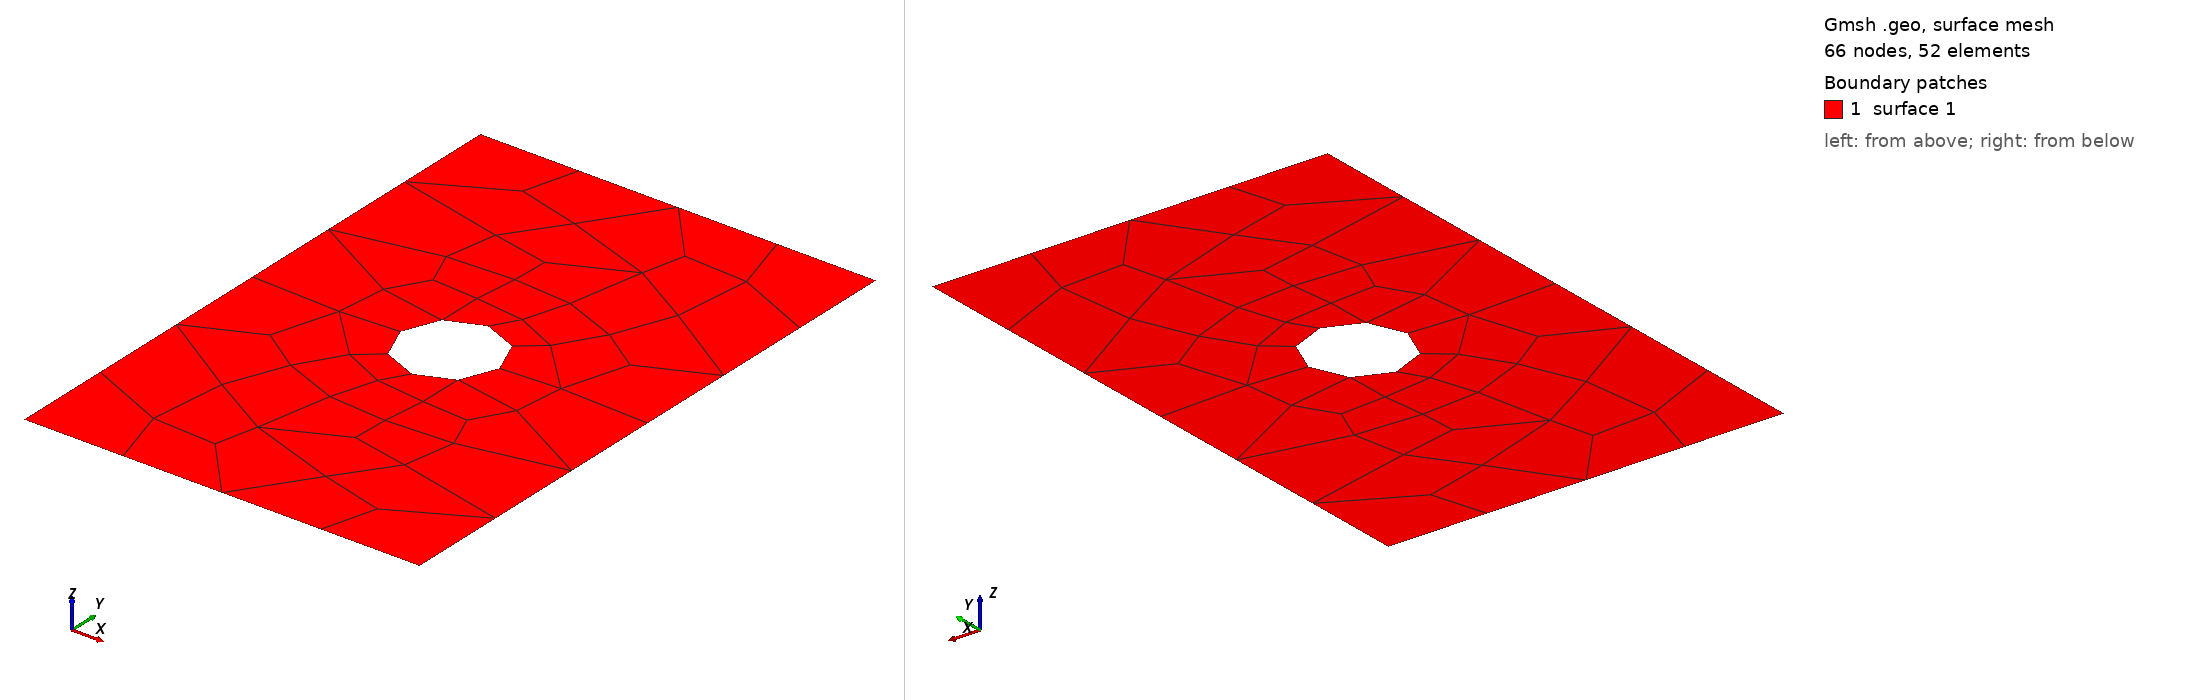

Gmsh geometry script, surface-meshed: 66 nodes, 52 surface elements. Boundary patches (legend numbers): 1 surface 1. Left view from above one corner, right view from below the opposite corner. The script declares no physical surfaces, so the legend lists its geometric surfaces. The drawing asked Gmsh for element sizes between 1% and 20% of the model's largest extent; the script's own settings can give other sizes.

=== test.geo (drawn) ===
SetFactory("OpenCASCADE");

//mesh_size = 25.0;  // Fine
mesh_size = 100.0; // Coarse

Rectangle(1) = {0, 0, 0, 400.0, 600.0};
Disk(2) = {200.0, 300.0, 0, 50.0};

BooleanDifference{ Surface{1}; Delete; }{ Surface{2}; Delete; }
MeshSize{ PointsOf{ Surface{1}; } } = mesh_size;
Recombine Surface{1};

Mesh 2;
